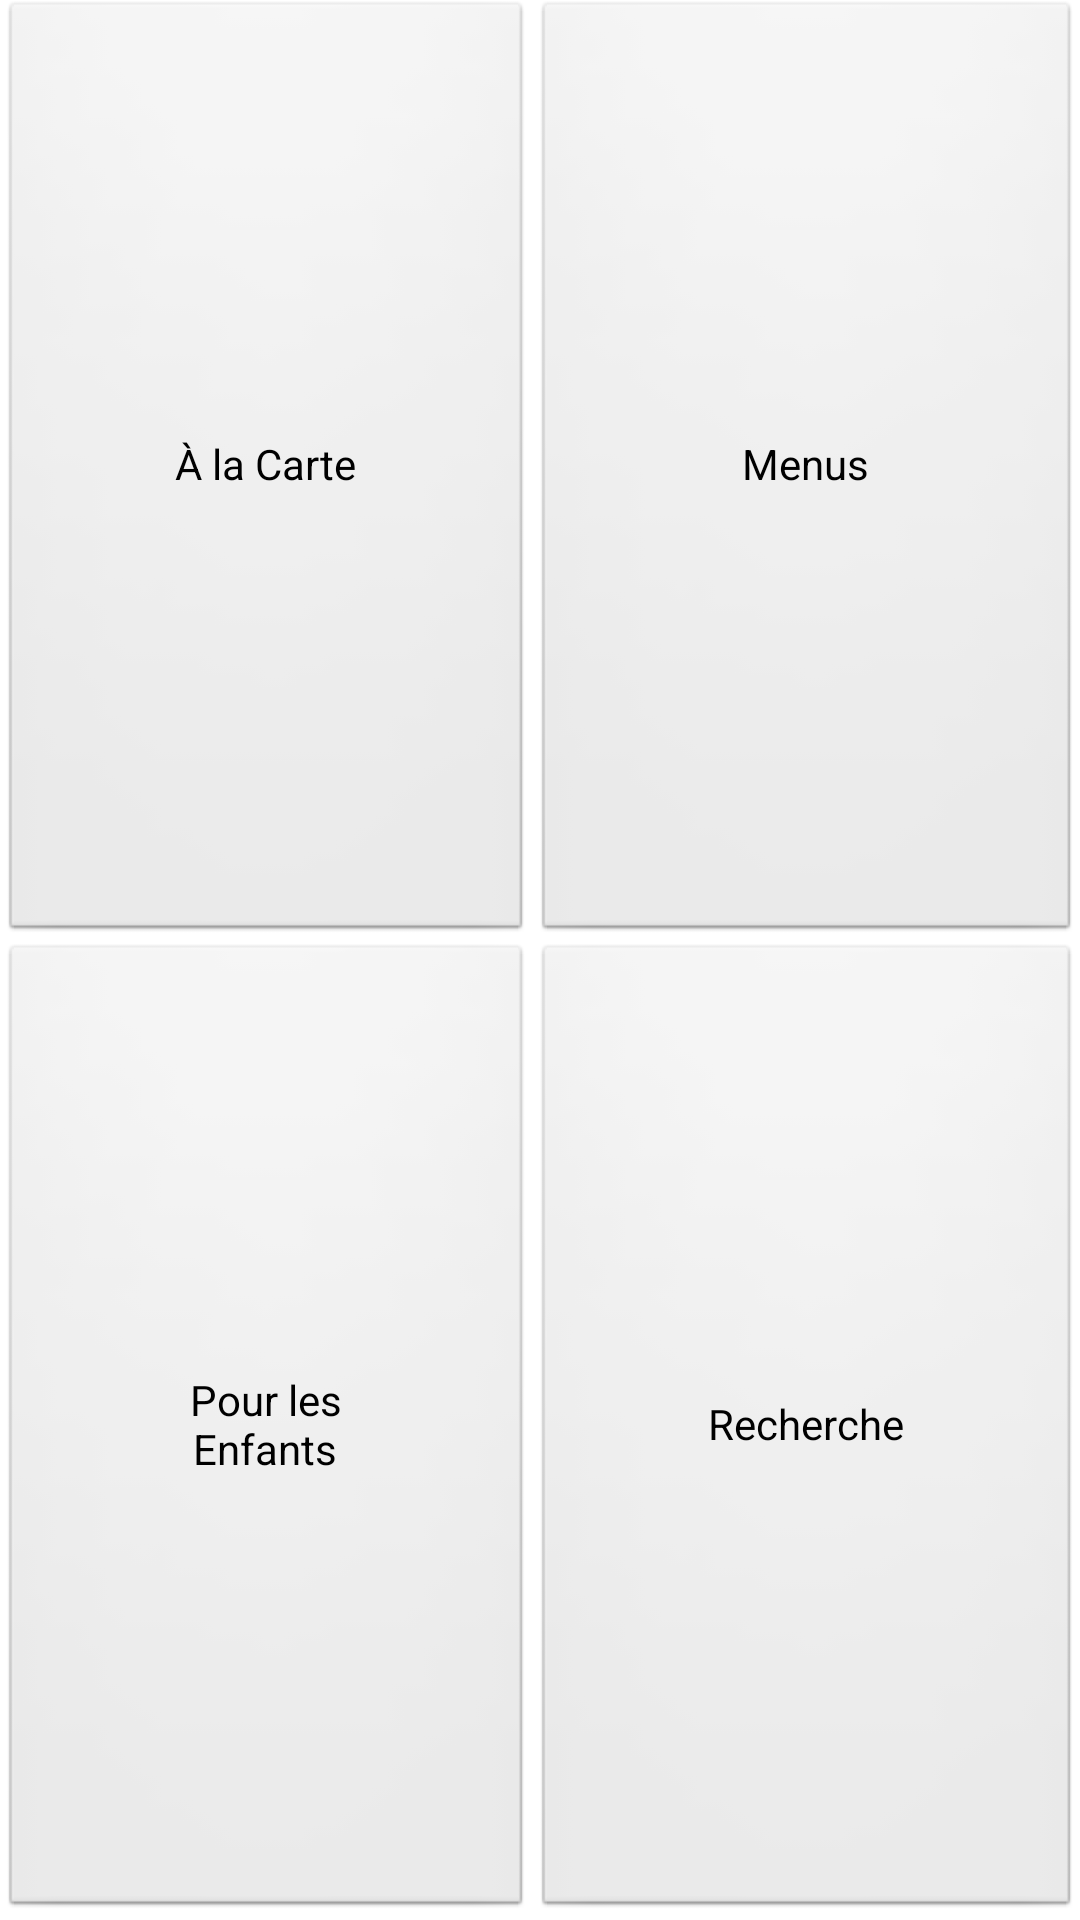

Android layout source for this screen:
<!-- AndroidManifest.xml: application theme AppTheme -->
<!-- res/layout/activity_show_main_menu.xml -->
<?xml version="1.0" encoding="utf-8"?>
<TableLayout xmlns:android="http://schemas.android.com/apk/res/android"
    android:id="@+id/mainMenuTableLayout1"
    android:layout_width="fill_parent"
    android:layout_height="fill_parent"
    android:layout_gravity="center" >

    

    <TableRow
        android:id="@+id/mainMenuTableRow1"
        android:layout_width="match_parent"
        android:layout_height="match_parent"
        android:layout_weight="0.5" >

        <Button
            android:id="@+id/showMenuCarte"
            android:layout_height="fill_parent"
            android:layout_weight="0.5"
            android:text="@string/main_menu_carte" />

        <Button
            android:id="@+id/showMenuMenus"
            android:layout_height="fill_parent"
            android:layout_weight="0.5"
            android:text="@string/main_menu_menus" />
    </TableRow>

    <TableRow
        android:id="@+id/mainMenuTableRow3"
        android:layout_width="match_parent"
        android:layout_height="match_parent"
        android:layout_weight="0.5" >

        <Button
            android:id="@+id/showMenuChildren"
            android:layout_height="fill_parent"
            android:layout_weight="0.5"
            android:text="@string/main_menu_enfants" />

        <Button
            android:id="@+id/showMenuSearch"
            android:layout_height="fill_parent"
            android:layout_weight="0.5"
            android:text="@string/main_menu_recherche" />
    </TableRow>

</TableLayout>
<!-- resources referenced by this layout -->
<resources>
  <string name="main_menu_carte">À la Carte</string>
  <string name="main_menu_enfants">Pour les\nEnfants</string>
  <string name="main_menu_menus">Menus</string>
  <string name="main_menu_recherche">Recherche</string>
  <style name="AppTheme" parent="AppBaseTheme">
          
      </style>
  <style name="AppBaseTheme" parent="android:Theme.Light">
          
      </style>
</resources>
